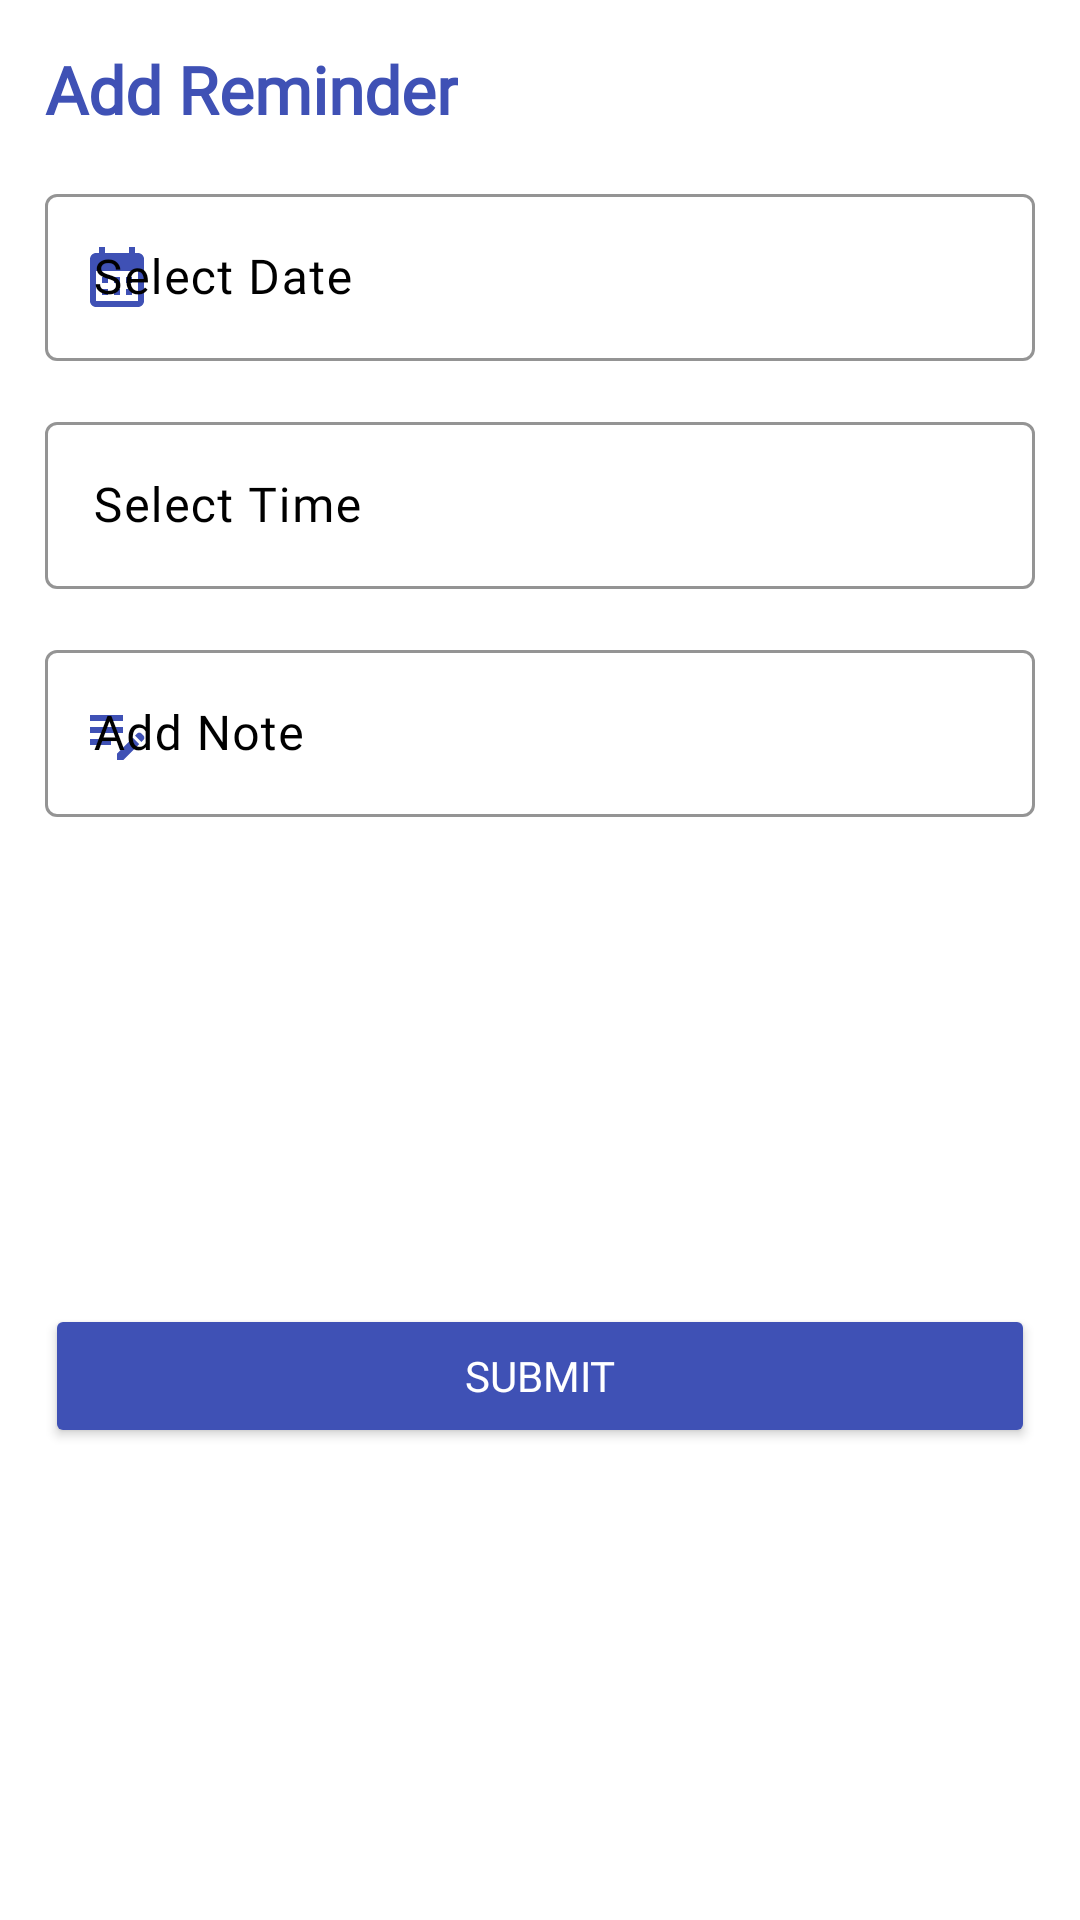

Here is an Android app screen rendered from its layout file. Give the layout XML and the strings, colors and styles it references.
<!-- AndroidManifest.xml: application theme Theme.PaisefyMoneyManager -->
<!-- res/layout/todo_layout.xml -->
<?xml version="1.0" encoding="utf-8"?>
<androidx.constraintlayout.widget.ConstraintLayout xmlns:android="http://schemas.android.com/apk/res/android"
    xmlns:app="http://schemas.android.com/apk/res-auto"
    android:background="@color/white"
    android:paddingBottom="15dp"
    android:layout_width="match_parent"
    android:layout_height="wrap_content">

    <TextView
        android:id="@+id/textView"
        android:layout_width="wrap_content"
        android:layout_height="wrap_content"
        android:layout_marginStart="15dp"
        android:layout_marginTop="15dp"
        android:fontFamily="@font/hind_vadodara"
        android:text="Add Reminder"
        android:textColor="@color/themeColor"
        android:textAppearance="@style/TextAppearance.AppCompat.Large"
        android:textStyle="bold"
        app:layout_constraintStart_toStartOf="parent"
        app:layout_constraintTop_toTopOf="parent" />

    <com.google.android.material.textfield.TextInputLayout
        android:id="@+id/textInputLayout"
        android:layout_width="0dp"
        android:layout_height="wrap_content"
        android:layout_marginTop="15dp"
        android:layout_marginEnd="15dp"
        android:textColorHint="@color/black"
        app:boxStrokeColor="@color/themeColor"
        app:hintTextColor="@color/themeColor"
        app:layout_constraintEnd_toEndOf="parent"
        app:startIconTint="@color/themeColor"
        app:layout_constraintStart_toStartOf="@+id/textView"
        app:layout_constraintTop_toBottomOf="@+id/textView"
        app:startIconDrawable="@drawable/baseline_calendar_month_24">

        <com.google.android.material.textfield.TextInputEditText
            android:id="@+id/date"
            android:layout_width="match_parent"
            android:layout_height="wrap_content"
            android:fontFamily="@font/hind_vadodara"
            android:focusable="false"
            android:hint="Select Date"
            android:textColor="@color/black" />
    </com.google.android.material.textfield.TextInputLayout>

    <com.google.android.material.textfield.TextInputLayout
        android:id="@+id/textInputLayout2"
        android:layout_width="0dp"
        android:layout_height="wrap_content"
        android:layout_marginTop="15dp"
        android:textColorHint="@color/black"
        app:boxStrokeColor="@color/themeColor"
        app:hintTextColor="@color/themeColor"
        app:startIconTint="@color/themeColor"
        app:layout_constraintEnd_toEndOf="@+id/textInputLayout"
        app:layout_constraintStart_toStartOf="@+id/textView"
        app:layout_constraintTop_toBottomOf="@+id/textInputLayout"
        app:startIconDrawable="@drawable/baseline_access_time_24">

        <com.google.android.material.textfield.TextInputEditText
            android:id="@+id/time"
            android:layout_width="match_parent"
            android:layout_height="wrap_content"
            android:focusable="false"
            android:fontFamily="@font/hind_vadodara"
            android:hint="Select Time"
            android:textColor="@color/black" />
    </com.google.android.material.textfield.TextInputLayout>

    <com.google.android.material.textfield.TextInputLayout
        android:id="@+id/textInputLayout3"
        android:layout_width="0dp"
        android:layout_height="wrap_content"
        android:layout_marginTop="15dp"
        android:textColorHint="@color/black"
        app:boxStrokeColor="@color/themeColor"
        app:hintTextColor="@color/themeColor"
        app:startIconTint="@color/themeColor"
        app:layout_constraintEnd_toEndOf="@+id/textInputLayout2"
        app:layout_constraintStart_toStartOf="@+id/textView"
        app:layout_constraintTop_toBottomOf="@+id/textInputLayout2"
        app:startIconDrawable="@drawable/baseline_edit_note_24">

        <com.google.android.material.textfield.TextInputEditText
            android:id="@+id/note"
            android:layout_width="match_parent"
            android:layout_height="wrap_content"
            android:hint="Add Note"
            android:maxLines="3"
            android:inputType="text"
            android:fontFamily="@font/hind_vadodara"
            android:textColor="@color/black" />
    </com.google.android.material.textfield.TextInputLayout>

    <Button
        android:id="@+id/submit"
        android:layout_width="0dp"
        android:layout_height="wrap_content"
        android:layout_marginTop="20dp"
        android:backgroundTint="@color/themeColor"
        android:text="Submit"
        android:fontFamily="@font/hind_vadodara"
        android:textColor="@color/white"
        app:layout_constraintBottom_toBottomOf="parent"
        app:layout_constraintEnd_toEndOf="@+id/textInputLayout3"
        app:layout_constraintHorizontal_bias="0.0"
        app:layout_constraintStart_toStartOf="@+id/textInputLayout3"
        app:layout_constraintTop_toBottomOf="@+id/textInputLayout3" />
</androidx.constraintlayout.widget.ConstraintLayout>
<!-- resources referenced by this layout -->
<resources>
  <color name="black">#FF000000</color>
  <color name="themeColor">#3F51B5</color>
  <color name="white">#FFFFFFFF</color>
  <!-- drawable baseline_calendar_month_24 (drawable) -->
  <vector xmlns:android="http://schemas.android.com/apk/res/android" android:height="24dp" android:tint="@color/themeColor" android:viewportHeight="24" android:viewportWidth="24" android:width="24dp">
        
      <path android:fillColor="@android:color/white" android:pathData="M19,4h-1V2h-2v2H8V2H6v2H5C3.89,4 3.01,4.9 3.01,6L3,20c0,1.1 0.89,2 2,2h14c1.1,0 2,-0.9 2,-2V6C21,4.9 20.1,4 19,4zM19,20H5V10h14V20zM9,14H7v-2h2V14zM13,14h-2v-2h2V14zM17,14h-2v-2h2V14zM9,18H7v-2h2V18zM13,18h-2v-2h2V18zM17,18h-2v-2h2V18z"/>
      
  </vector>
  <!-- drawable baseline_edit_note_24 (drawable) -->
  <vector xmlns:android="http://schemas.android.com/apk/res/android" android:height="24dp" android:tint="@color/themeColor" android:viewportHeight="24" android:viewportWidth="24" android:width="24dp">
        
      <path android:fillColor="@android:color/white" android:pathData="M3,10h11v2H3V10zM3,8h11V6H3V8zM3,16h7v-2H3V16zM18.01,12.87l0.71,-0.71c0.39,-0.39 1.02,-0.39 1.41,0l0.71,0.71c0.39,0.39 0.39,1.02 0,1.41l-0.71,0.71L18.01,12.87zM17.3,13.58l-5.3,5.3V21h2.12l5.3,-5.3L17.3,13.58z"/>
      
  </vector>
  <style name="Theme.PaisefyMoneyManager" parent="Base.Theme.PaisefyMoneyManager" />
  <style name="Base.Theme.PaisefyMoneyManager" parent="Theme.Material3.DayNight.NoActionBar">
          
          
          <item name="android:statusBarColor">@color/white</item>
          <item name="android:windowBackground">@color/white</item>
      </style>
</resources>
